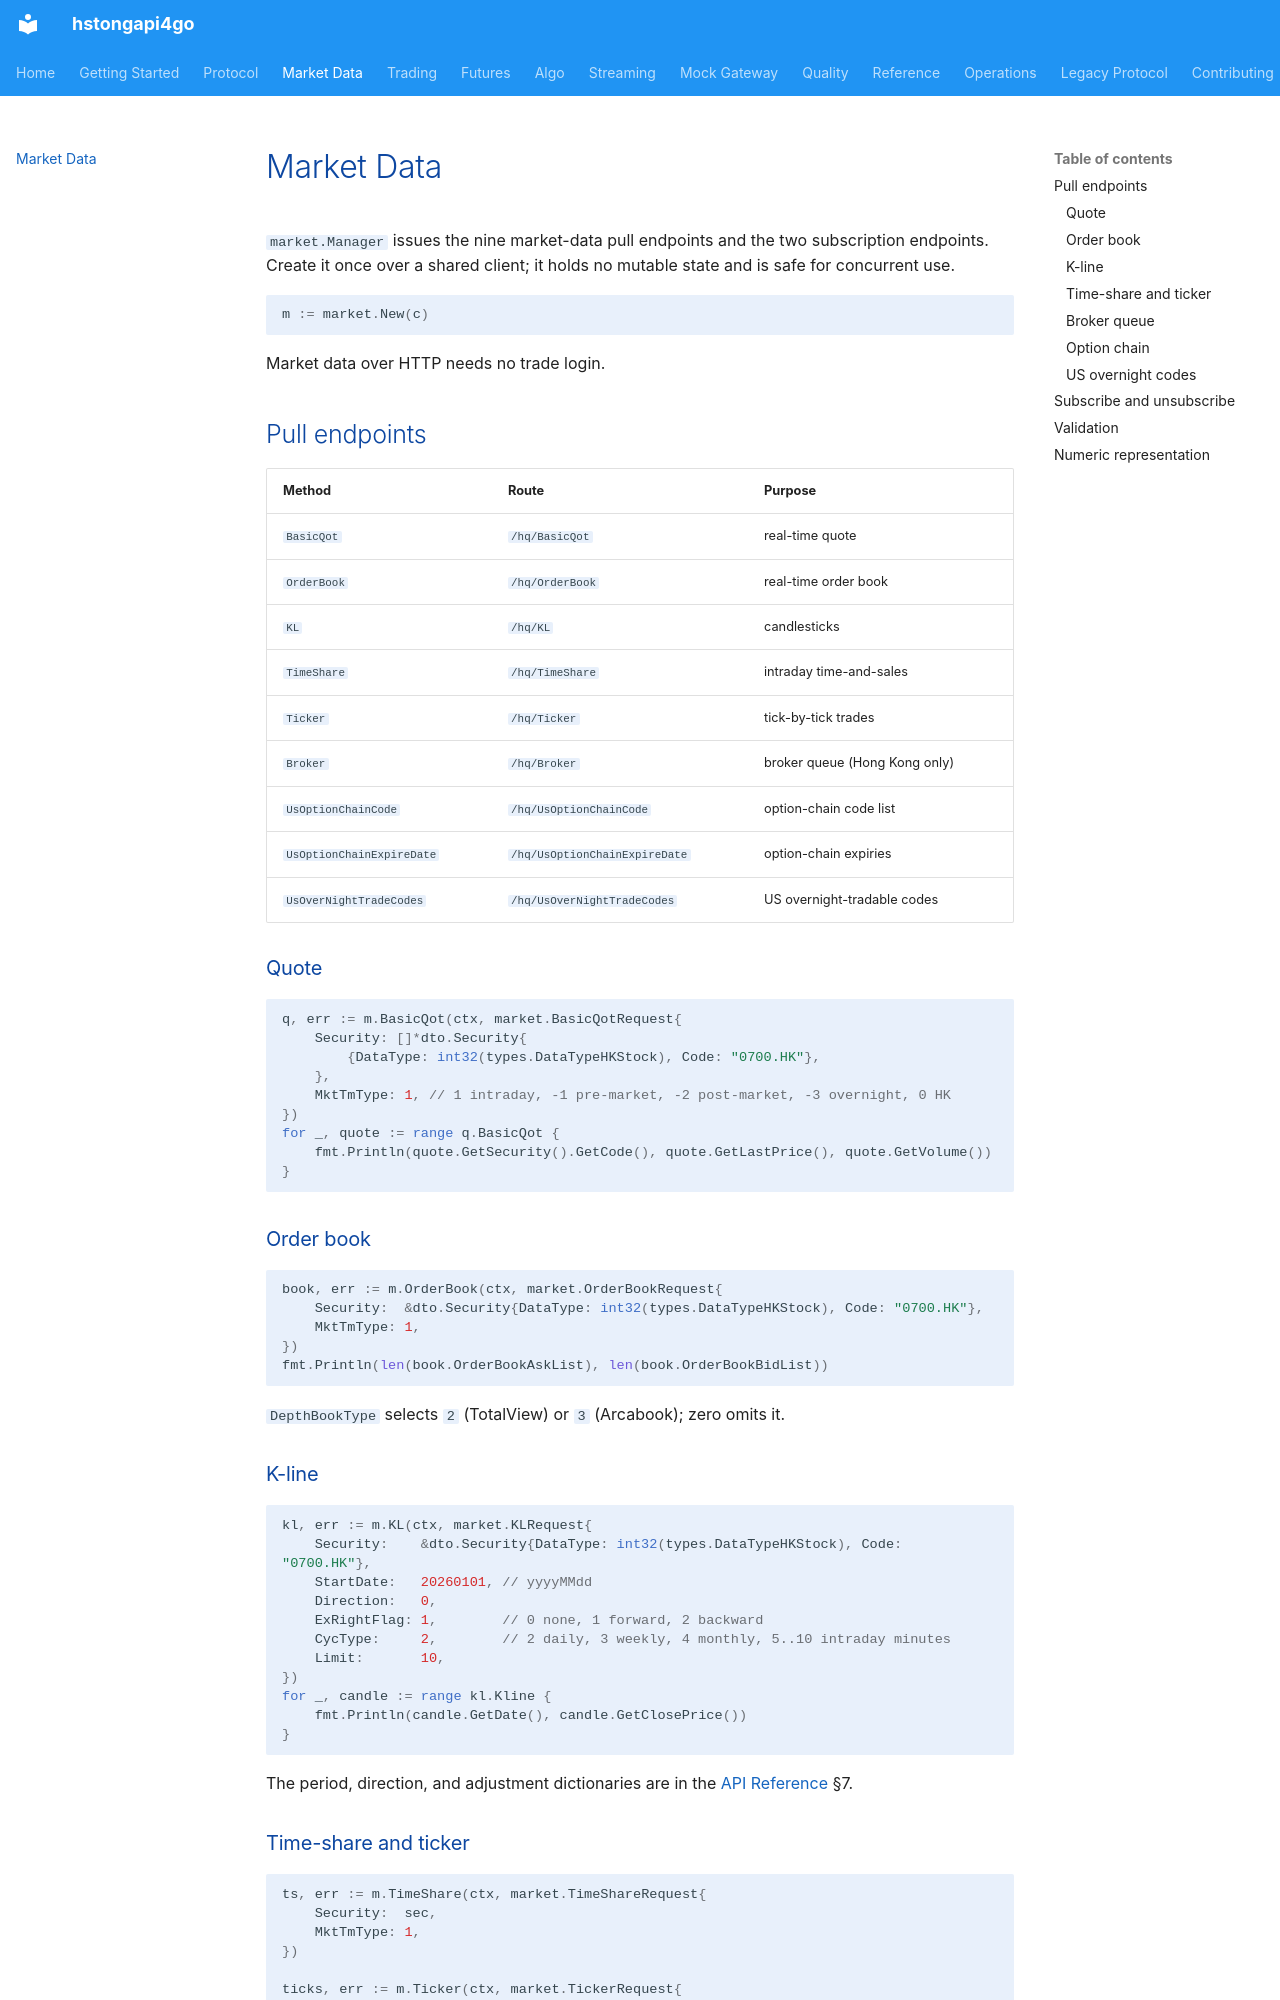

repository: shing1211/hstongapi4go · page: market-data/index.html · generator: mkdocs

# Market Data

`market.Manager` issues the nine market-data pull endpoints and the two
subscription endpoints. Create it once over a shared client; it holds no mutable
state and is safe for concurrent use.

```go
m := market.New(c)
```

Market data over HTTP needs no trade login.

## Pull endpoints

| Method | Route | Purpose |
|--------|-------|---------|
| `BasicQot` | `/hq/BasicQot` | real-time quote |
| `OrderBook` | `/hq/OrderBook` | real-time order book |
| `KL` | `/hq/KL` | candlesticks |
| `TimeShare` | `/hq/TimeShare` | intraday time-and-sales |
| `Ticker` | `/hq/Ticker` | tick-by-tick trades |
| `Broker` | `/hq/Broker` | broker queue (Hong Kong only) |
| `UsOptionChainCode` | `/hq/UsOptionChainCode` | option-chain code list |
| `UsOptionChainExpireDate` | `/hq/UsOptionChainExpireDate` | option-chain expiries |
| `UsOverNightTradeCodes` | `/hq/UsOverNightTradeCodes` | US overnight-tradable codes |

### Quote

```go
q, err := m.BasicQot(ctx, market.BasicQotRequest{
    Security: []*dto.Security{
        {DataType: int32(types.DataTypeHKStock), Code: "0700.HK"},
    },
    MktTmType: 1, // 1 intraday, -1 pre-market, -2 post-market, -3 overnight, 0 HK
})
for _, quote := range q.BasicQot {
    fmt.Println(quote.GetSecurity().GetCode(), quote.GetLastPrice(), quote.GetVolume())
}
```

### Order book

```go
book, err := m.OrderBook(ctx, market.OrderBookRequest{
    Security:  &dto.Security{DataType: int32(types.DataTypeHKStock), Code: "0700.HK"},
    MktTmType: 1,
})
fmt.Println(len(book.OrderBookAskList), len(book.OrderBookBidList))
```

`DepthBookType` selects `2` (TotalView) or `3` (Arcabook); zero omits it.

### K-line

```go
kl, err := m.KL(ctx, market.KLRequest{
    Security:    &dto.Security{DataType: int32(types.DataTypeHKStock), Code: "0700.HK"},
    StartDate:   20260101, // yyyyMMdd
    Direction:   0,
    ExRightFlag: 1,        // 0 none, 1 forward, 2 backward
    CycType:     2,        // 2 daily, 3 weekly, 4 monthly, 5..10 intraday minutes
    Limit:       10,
})
for _, candle := range kl.Kline {
    fmt.Println(candle.GetDate(), candle.GetClosePrice())
}
```

The period, direction, and adjustment dictionaries are in the
[API Reference](SPEC.md) §7.
